Photos from the image-classification dataset "clear_road_signs" in the GitHub repository MachineLearningVisionRG/GRATS. Its 5 classes are: no entry, no left turn, no parking, no right turn, stop.

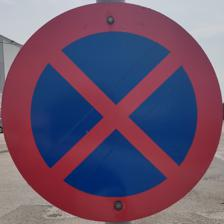
Label: no parking

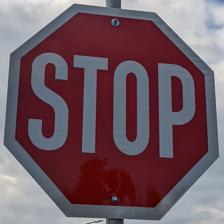
Label: stop

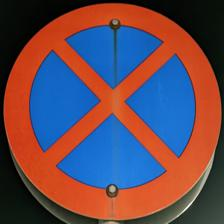
Label: no parking

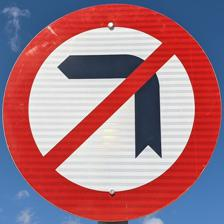
Label: no left turn

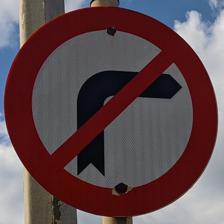
Label: no right turn

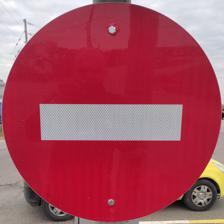
Label: no entry
